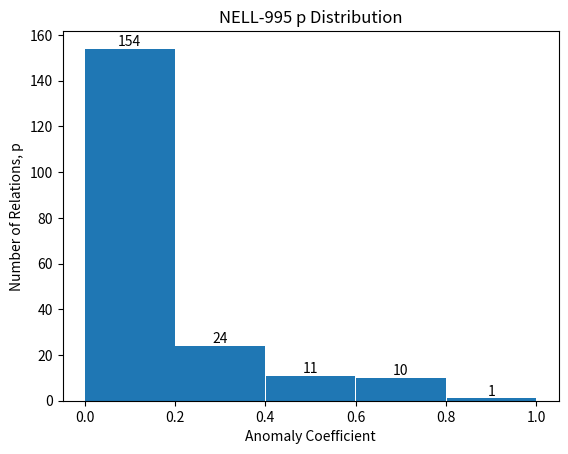
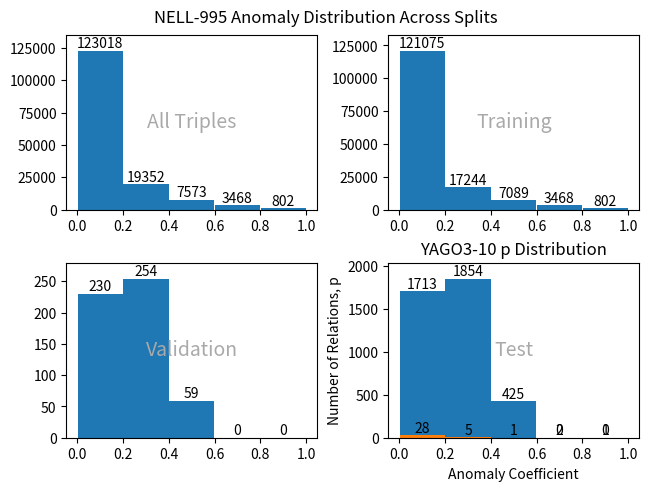
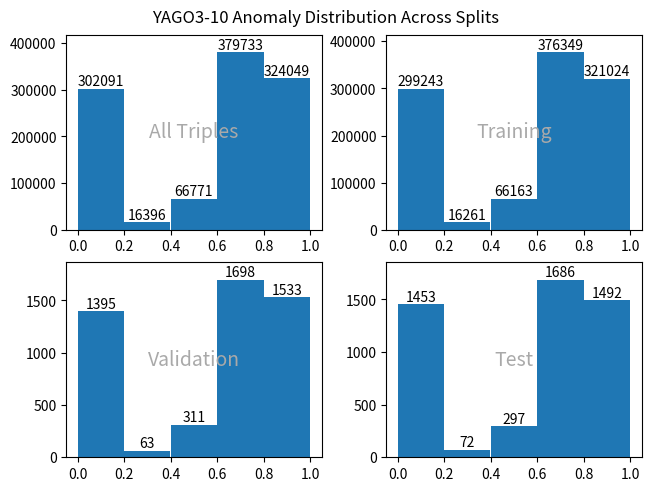

Reproduce these figures in Python, in order.
import sys
from matplotlib.backends.backend_pdf import PdfPages
import matplotlib.pyplot as plt
import numpy as np


def main():
    '''
    # WN18
    p_counts = [4, 0, 0, 0, 14]
    all_counts = [34569, 0, 0, 0, 116873]
    train_counts = [32232, 0, 0, 0, 109210]
    valid_counts = [1165, 0, 0, 0, 3835]
    test_counts = [1172, 0, 0, 0, 3828]
    single_histogram(p_counts, "WN18 p Distribution")
    anomaly_dist_histogram(all_counts, train_counts, valid_counts, test_counts, "WN18")

    # WN18RR
    p_counts = [11, 0, 0, 0, 0]
    all_counts = [93003, 0, 0, 0, 0]
    train_counts = [86835, 0, 0, 0, 0]
    valid_counts = [3034, 0, 0, 0, 0]
    test_counts = [3134, 0, 0, 0, 0]
    single_histogram(p_counts, "WN18RR p Distribution")
    anomaly_dist_histogram(all_counts, train_counts, valid_counts, test_counts, "WN18RR")

    # FB15k
    p_counts = [38, 43, 35, 18, 1211]
    all_counts = [43655, 17499, 34833, 3626, 492600]
    train_counts = [35585, 14275, 28276, 2970, 402036]
    valid_counts = [3685, 1477, 2989, 336, 41513]
    test_counts = [4385, 1747, 3568, 320, 49051]
    single_histogram(p_counts, "FB15k p Distribution")
    anomaly_dist_histogram(all_counts, train_counts, valid_counts, test_counts, "FB15k")

    # FB15k-237
    p_counts = [95, 53, 29, 29, 31]
    all_counts = [141590, 91518, 28811, 29440, 18757]
    train_counts = [118392, 82075, 26344, 28145, 17159]
    valid_counts = [10732, 4309, 1146, 594, 754]
    test_counts = [12466, 5134, 1321, 701, 844]
    single_histogram(p_counts, "FB15k-237 p Distribution")
    anomaly_dist_histogram(all_counts, train_counts, valid_counts, test_counts, "FB15k-237")
    '''
    # BioKG

    # FB13

    # Hetionet

    # NELL-995
    p_counts = [154, 24, 11, 10, 1]
    all_counts = [123018, 19352, 7573, 3468, 802]
    train_counts = [121075, 17244, 7089, 3468, 802]
    valid_counts = [230, 254, 59, 0, 0]
    test_counts = [1713, 1854, 425, 0, 0]
    single_histogram(p_counts, "NELL-995 p Distribution")
    anomaly_dist_histogram(all_counts, train_counts, valid_counts, test_counts, "NELL-995")

    # WN11

    # YAGO3-10
    p_counts = [28, 5, 1, 2, 1]
    all_counts = [302091, 16396, 66771, 379733, 324049]
    train_counts = [299243, 16261, 66163, 376349, 321024]
    valid_counts = [1395, 63, 311, 1698, 1533]
    test_counts = [1453, 72, 297, 1686, 1492]
    single_histogram(p_counts, "YAGO3-10 p Distribution")
    anomaly_dist_histogram(all_counts, train_counts, valid_counts, test_counts, "YAGO3-10")


def anomaly_dist_histogram(all_counts, train_counts, valid_counts, test_counts, dataset_name):
    bins = [0.0, 0.2, 0.4, 0.6, 0.8, 1.0]
    counts = [all_counts, train_counts, valid_counts, test_counts]

    fig, ax_dict = plt.subplot_mosaic(
        [
            ['All Triples', 'Training'],
            ['Validation', 'Test']
        ],
        layout="constrained")

    itr = 0
    for k, ax in ax_dict.items():
        values, bns, bars = ax.hist(bins[:-1], bins, weights=counts[itr], rwidth=.99)
        ax.bar_label(bars)
        ax.margins(y=0.1)
        itr += 1

    kw = dict(ha="center", va="center", fontsize=14, color="darkgrey")
    for k, ax in ax_dict.items():
        ax.text(0.5, 0.5, k, transform=ax.transAxes, **kw)

    fig.suptitle(dataset_name + " Anomaly Distribution Across Splits")
    plt.show()


def single_histogram(counts, title):
    bins = [0.0, 0.2, 0.4, 0.6, 0.8, 1.0]
    values, bns, bars = plt.hist(bins[:-1], bins, weights=counts, rwidth=.99)
    plt.bar_label(bars)
    plt.xlabel("Anomaly Coefficient")
    plt.ylabel("Number of Relations, p")
    plt.title(title)
    plt.show()


if __name__ == '__main__':
    main()
